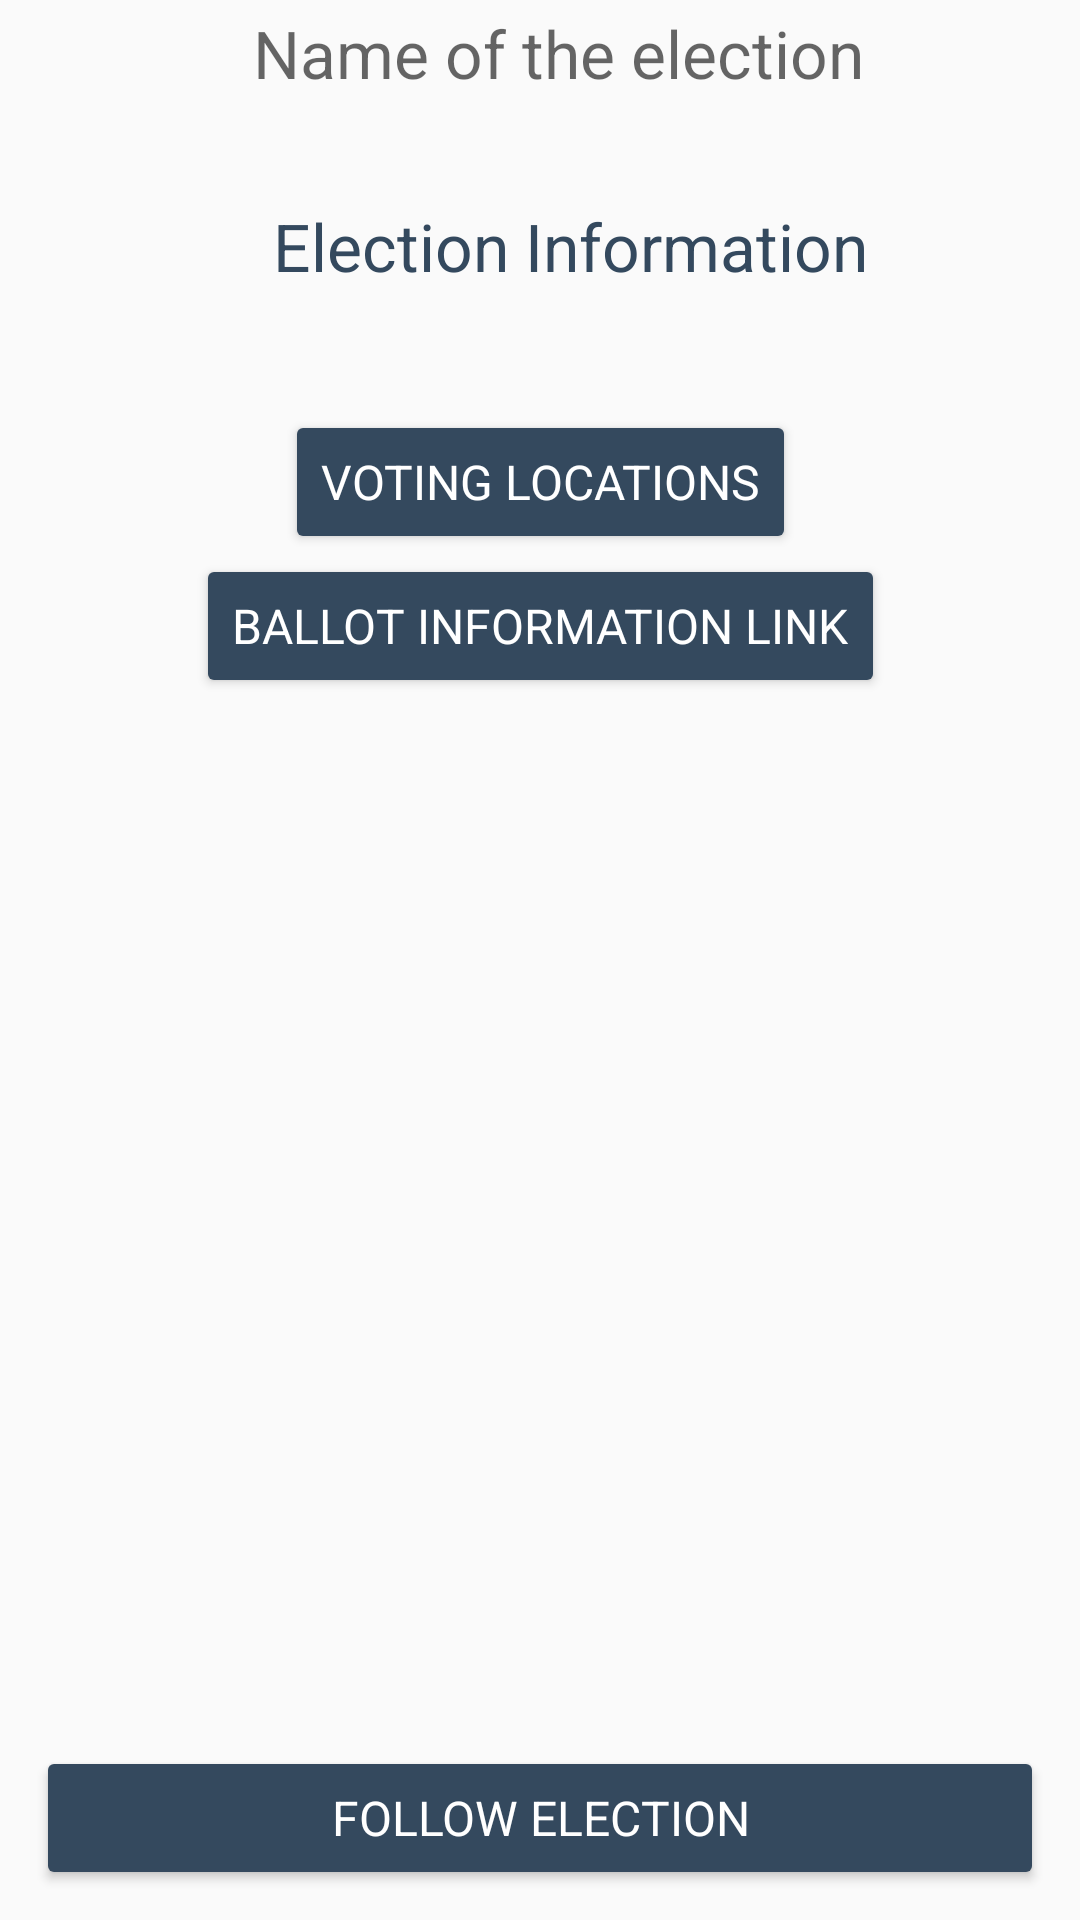

Produce the Android XML layout that renders to this screen, including the resource entries it uses.
<!-- AndroidManifest.xml: application theme AppTheme -->
<!-- res/layout/fragment_voter_info.xml -->
<?xml version="1.0" encoding="utf-8"?>
<layout xmlns:android="http://schemas.android.com/apk/res/android"
    xmlns:app="http://schemas.android.com/apk/res-auto"
    xmlns:tools="http://schemas.android.com/tools">

    
    <data>
        <variable
            name="voterInfo"
            type= "com.example.android.politicalpreparedness.network.models.VoterInfoResponse"
            />

        <variable
            name="election"
            type="com.example.android.politicalpreparedness.network.models.Election" />

        <variable
            name="viewModel"
            type="com.example.android.politicalpreparedness.election.VoterInfoViewModel" />
    </data>

    <androidx.constraintlayout.widget.ConstraintLayout
        android:layout_width="match_parent"
        android:layout_height="match_parent"
        tools:context="com.example.android.politicalpreparedness.MainActivity">

        <TextView
            android:id="@+id/election_name"
            android:layout_width="wrap_content"
            android:layout_height="wrap_content"
            style="@style/RecyclerviewTitleStyle"
            android:gravity="center_horizontal"
            android:text="@{election.name}"
            app:layout_constraintEnd_toEndOf="parent"
            app:layout_constraintStart_toStartOf="parent"
            app:layout_constraintTop_toTopOf="parent"
            android:hint="@string/name_of_the_election"
            android:maxLines="3"/>

        <TextView
            android:id="@+id/election_date"
            android:layout_width="match_parent"
            android:layout_height="wrap_content"
            android:gravity="center_horizontal"
            android:layout_marginStart="8dp"
            android:layout_margin="@dimen/default_padding"
            app:layout_constraintTop_toBottomOf="@id/election_name"
            tools:text="12 November 2055" />

        <View
            android:id="@+id/separator"
            android:layout_width="match_parent"
            android:layout_height="2dp"
            android:backgroundTint="#2C2D2E"
            app:layout_constraintTop_toBottomOf="@id/election_date" />

        <TextView
            android:id="@+id/state_header"
            style="@style/RecyclerviewTitleStyle"
            android:layout_width="wrap_content"
            android:layout_height="wrap_content"
            android:layout_marginTop="@dimen/margin_small"
            android:text="@string/election_information"
            android:textSize="22sp"
            app:layout_constraintEnd_toEndOf="parent"
            app:layout_constraintStart_toStartOf="@id/election_date"
            app:layout_constraintTop_toBottomOf="@id/election_date" />


        <TextView
            android:id="@+id/election_description"
            android:layout_width="match_parent"
            android:layout_height="wrap_content"
            android:textColor="#F44336"
            android:layout_margin="@dimen/default_padding"
            app:layout_constraintBottom_toTopOf="@+id/voting_locations_link"
            app:layout_constraintTop_toBottomOf="@id/state_header"
            tools:text="This is a description of the election" />

        <Button
            android:id="@+id/voting_locations_link"
            style="@style/big_button_style"
            android:layout_width="wrap_content"
            android:layout_height="wrap_content"
            android:layout_marginTop="40dp"
            android:text="@string/voting_locations"
            app:layout_constraintEnd_toEndOf="parent"
            app:layout_constraintStart_toStartOf="parent"
            app:layout_constraintTop_toBottomOf="@+id/state_header" />

        <Button
            android:id="@+id/ballot_information_link"
            style="@style/big_button_style"
            android:layout_width="wrap_content"
            android:layout_height="wrap_content"
            android:text="@string/ballot_information_link"
            app:layout_constraintEnd_toEndOf="parent"
            app:layout_constraintStart_toStartOf="parent"
            app:layout_constraintTop_toBottomOf="@id/voting_locations_link" />

        
        <Button
            android:id="@+id/button_follow_election"
            style="@style/big_button_style"
            android:layout_marginBottom="10dp"
            android:text="@string/follow_election"
            app:layout_constraintBottom_toBottomOf="parent"
            app:layout_constraintEnd_toEndOf="@id/election_date"
            app:layout_constraintStart_toStartOf="@id/election_date" />


    </androidx.constraintlayout.widget.ConstraintLayout>
</layout>

    
<!-- resources referenced by this layout -->
<resources>
  <dimen name="default_padding">8dp</dimen>
  <dimen name="margin_small">8dp</dimen>
  <string name="ballot_information_link">Ballot Information Link</string>
  <string name="election_information">Election Information</string>
  <string name="follow_election">FOLLOW ELECTION</string>
  <string name="name_of_the_election">Name of the election</string>
  <string name="voting_locations">Voting locations</string>
  <style name="RecyclerviewTitleStyle">
          <item name="android:layout_width">wrap_content</item>
          <item name="android:layout_height">wrap_content</item>
          <item name="android:layout_marginTop">@dimen/margin_very_small</item>
          <item name="android:layout_marginBottom">@dimen/margin_small</item>
          <item name="android:layout_marginStart">@dimen/margin_medium</item>
          <item name="android:textAppearance">@style/TextAppearance.AppCompat.Large</item>
          <item name="android:textColor">@color/colorPrimary</item>
          <item name="android:textSize">22sp</item>
      </style>
  <style name="big_button_style">
          <item name="android:layout_width">match_parent</item>
          <item name="android:layout_height">wrap_content</item>
          <item name="android:layout_marginEnd">@dimen/margin_medium</item>
          <item name="android:layout_marginStart">@dimen/margin_medium</item>
          <item name="android:textAllCaps">true</item>
          <item name="android:textSize">@dimen/button_text_height</item>
          <item name="android:fontFamily">sans-serif</item>
          <item name="android:backgroundTint">@color/colorPrimary</item>
          <item name="android:textColor">@color/white</item>
      </style>
  <style name="AppTheme" parent="Theme.AppCompat.Light.DarkActionBar">
          
          <item name="colorPrimary">@color/colorPrimary</item>
          <item name="colorPrimaryDark">@color/colorPrimaryDark</item>
          <item name="colorAccent">@color/colorAccent</item>
      </style>
  <dimen name="margin_very_small">3dp</dimen>
  <dimen name="margin_medium">12dp</dimen>
  <color name="colorPrimary">#34495e</color>
  <dimen name="button_text_height">16sp</dimen>
  <color name="white">#FFFFFF</color>
  <color name="colorPrimaryDark">#1d3747</color>
  <color name="colorAccent">#82d9c8</color>
</resources>
